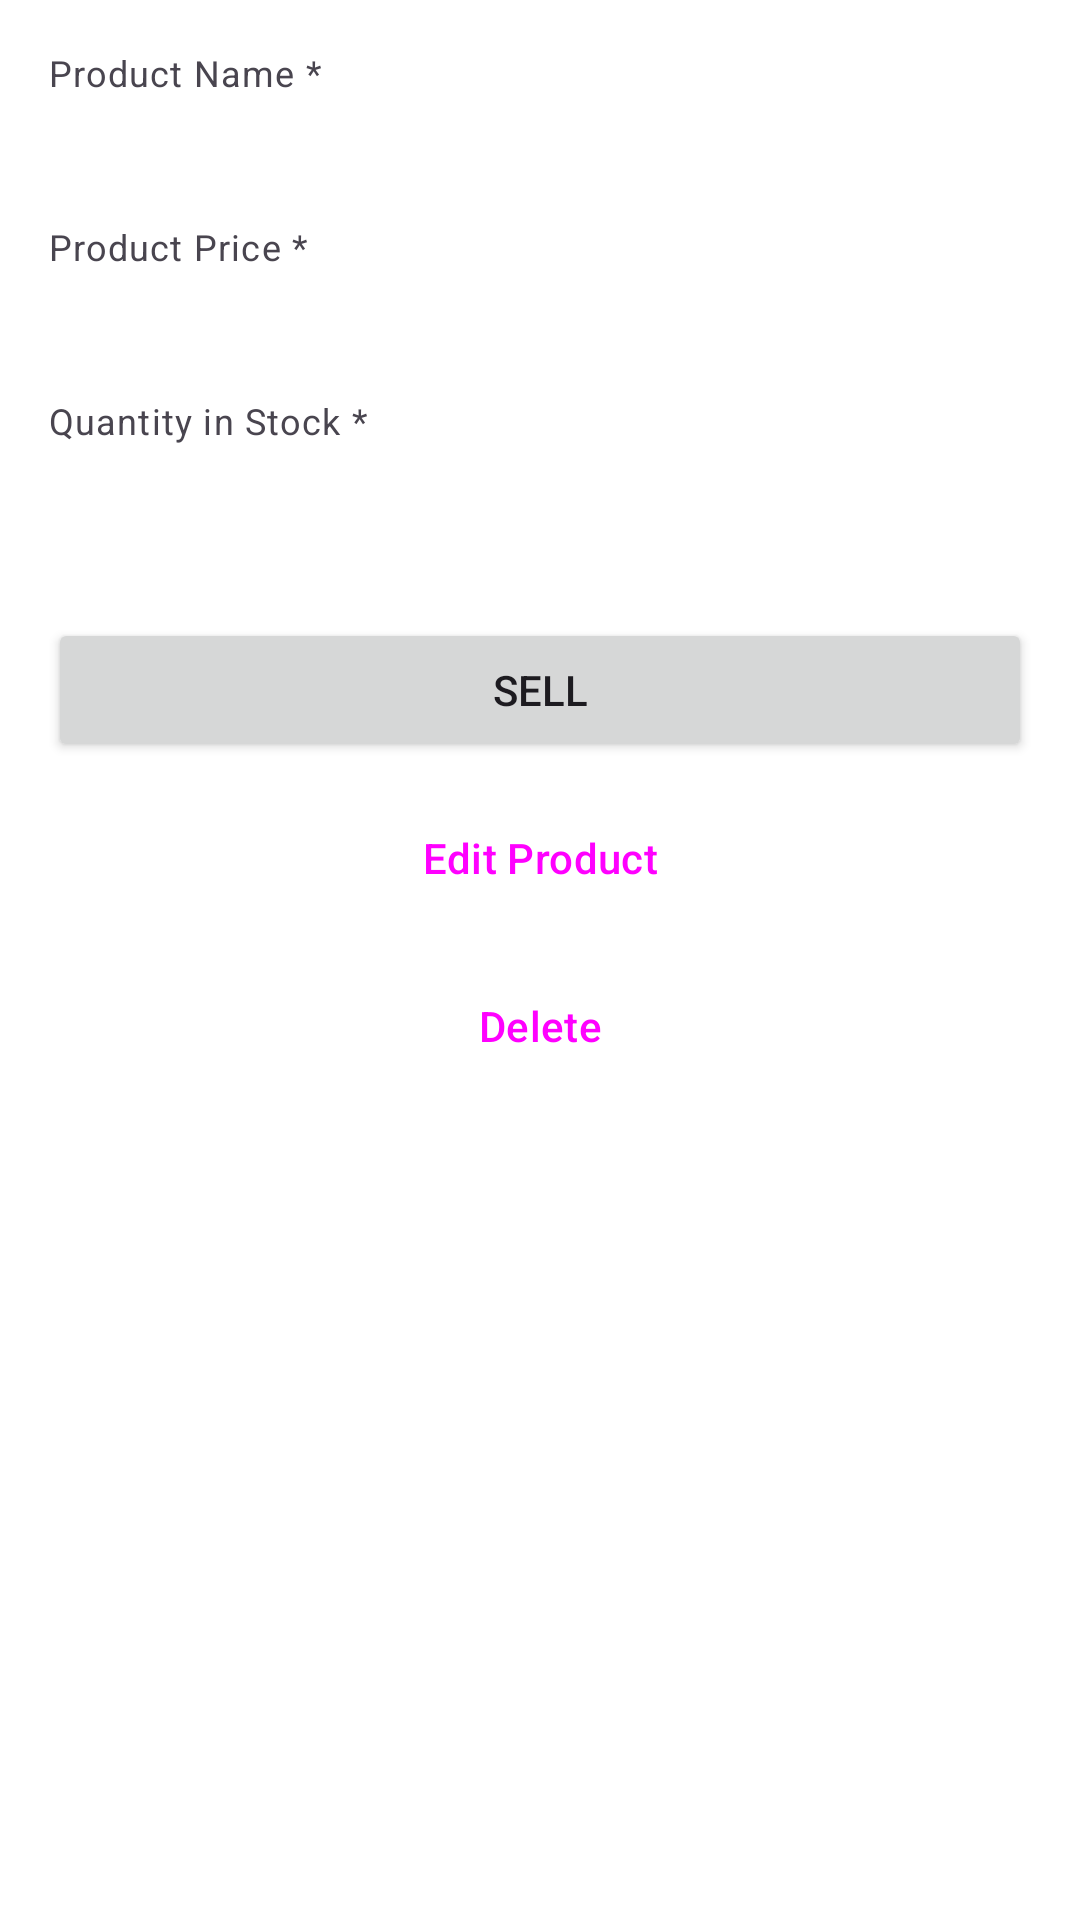

Layout XML and referenced resources for this Android screen:
<!-- AndroidManifest.xml: application theme Theme.MyApplication -->
<!-- res/layout/fragment_item_detail.xml -->
<?xml version="1.0" encoding="utf-8"?>
<ScrollView xmlns:android="http://schemas.android.com/apk/res/android"
    xmlns:app="http://schemas.android.com/apk/res-auto"
    xmlns:tools="http://schemas.android.com/tools"
    android:layout_width="match_parent"
    android:layout_height="match_parent"
    tools:context=".ItemDetailFragment">

    <androidx.constraintlayout.widget.ConstraintLayout
        android:layout_width="match_parent"
        android:layout_height="wrap_content"
        android:padding="16dp">

        <TextView
            android:id="@+id/name_label"
            android:layout_width="wrap_content"
            android:layout_height="wrap_content"
            android:text="@string/product_name"
            android:textAppearance="?attr/textAppearanceCaption"
            app:layout_constraintStart_toStartOf="parent"
            app:layout_constraintTop_toTopOf="parent" />

        <TextView
            android:id="@+id/item_name"
            android:layout_width="0dp"
            android:layout_height="wrap_content"
            android:layout_marginTop="4dp"
            android:textAppearance="?attr/textAppearanceBody1"
            app:layout_constraintEnd_toEndOf="parent"
            app:layout_constraintStart_toStartOf="parent"
            app:layout_constraintTop_toBottomOf="@+id/name_label"
            tools:text="Grapes" />

        <TextView
            android:id="@+id/price_label"
            android:layout_width="wrap_content"
            android:layout_height="wrap_content"
            android:layout_marginTop="16dp"
            android:text="@string/product_price"
            android:textAppearance="?attr/textAppearanceCaption"
            app:layout_constraintStart_toStartOf="parent"
            app:layout_constraintTop_toBottomOf="@+id/item_name" />

        <TextView
            android:id="@+id/item_price"
            android:layout_width="0dp"
            android:layout_height="wrap_content"
            android:layout_marginTop="4dp"
            android:textAppearance="?attr/textAppearanceBody1"
            app:layout_constraintEnd_toEndOf="parent"
            app:layout_constraintStart_toStartOf="parent"
            app:layout_constraintTop_toBottomOf="@+id/price_label"
            tools:text="4.0" />

        <TextView
            android:id="@+id/quantity_label"
            android:layout_width="wrap_content"
            android:layout_height="wrap_content"
            android:layout_marginTop="16dp"
            android:text="@string/quantity_in_stock_label"
            android:textAppearance="?attr/textAppearanceCaption"
            app:layout_constraintStart_toStartOf="parent"
            app:layout_constraintTop_toBottomOf="@+id/item_price" />

        <TextView
            android:id="@+id/item_quantity"
            android:layout_width="0dp"
            android:layout_height="wrap_content"
            android:layout_marginTop="4dp"
            android:textAppearance="?attr/textAppearanceBody1"
            app:layout_constraintEnd_toEndOf="parent"
            app:layout_constraintStart_toStartOf="parent"
            app:layout_constraintTop_toBottomOf="@+id/quantity_label"
            tools:text="40" />

        <Button
            android:id="@+id/sell_button"
            android:layout_width="0dp"
            android:layout_height="wrap_content"
            android:layout_marginTop="32dp"
            android:text="@string/sell"
            app:layout_constraintEnd_toEndOf="parent"
            app:layout_constraintStart_toStartOf="parent"
            app:layout_constraintTop_toBottomOf="@+id/item_quantity" />

        <Button
            android:id="@+id/edit_button"
            android:layout_width="0dp"
            android:layout_height="wrap_content"
            android:layout_marginTop="8dp"
            android:text="@string/edit_product"
            style="?attr/materialButtonOutlinedStyle"
            app:layout_constraintEnd_toEndOf="parent"
            app:layout_constraintStart_toStartOf="parent"
            app:layout_constraintTop_toBottomOf="@+id/sell_button" />

        <Button
            android:id="@+id/delete_button"
            android:layout_width="0dp"
            android:layout_height="wrap_content"
            android:layout_marginTop="8dp"
            android:text="@string/delete"
            style="?attr/materialButtonOutlinedStyle"
            app:layout_constraintEnd_toEndOf="parent"
            app:layout_constraintStart_toStartOf="parent"
            app:layout_constraintTop_toBottomOf="@+id/edit_button" />

    </androidx.constraintlayout.widget.ConstraintLayout>

</ScrollView>
<!-- resources referenced by this layout -->
<resources>
  <string name="delete">Delete</string>
  <string name="edit_product">Edit Product</string>
  <string name="product_name">Product Name *</string>
  <string name="product_price">Product Price *</string>
  <string name="quantity_in_stock_label">Quantity in Stock *</string>
  <string name="sell">Sell</string>
  <style name="Theme.MyApplication" parent="Base.Theme.MyApplication" />
  <style name="Base.Theme.MyApplication" parent="Theme.Material3.Light.NoActionBar">
          
          <item name="colorPrimary">@color/inventory_purple</item>
          <item name="colorPrimaryVariant">@color/inventory_purple_dark</item>
          <item name="colorOnPrimary">@color/white</item>
          
          <item name="colorSecondary">@color/teal_200</item>
          <item name="colorSecondaryVariant">@color/teal_700</item>
          <item name="colorOnSecondary">@color/black</item>
          
          <item name="android:colorBackground">@color/white</item>
          <item name="colorSurface">@color/white</item>
          
          <item name="android:statusBarColor">@color/inventory_purple_dark</item>
      </style>
  <color name="inventory_purple">#6200EE</color>
  <color name="inventory_purple_dark">#5100CC</color>
  <color name="white">#FFFFFFFF</color>
  <color name="teal_200">#03DAC5</color>
  <color name="teal_700">#018786</color>
  <color name="black">#FF000000</color>
</resources>
